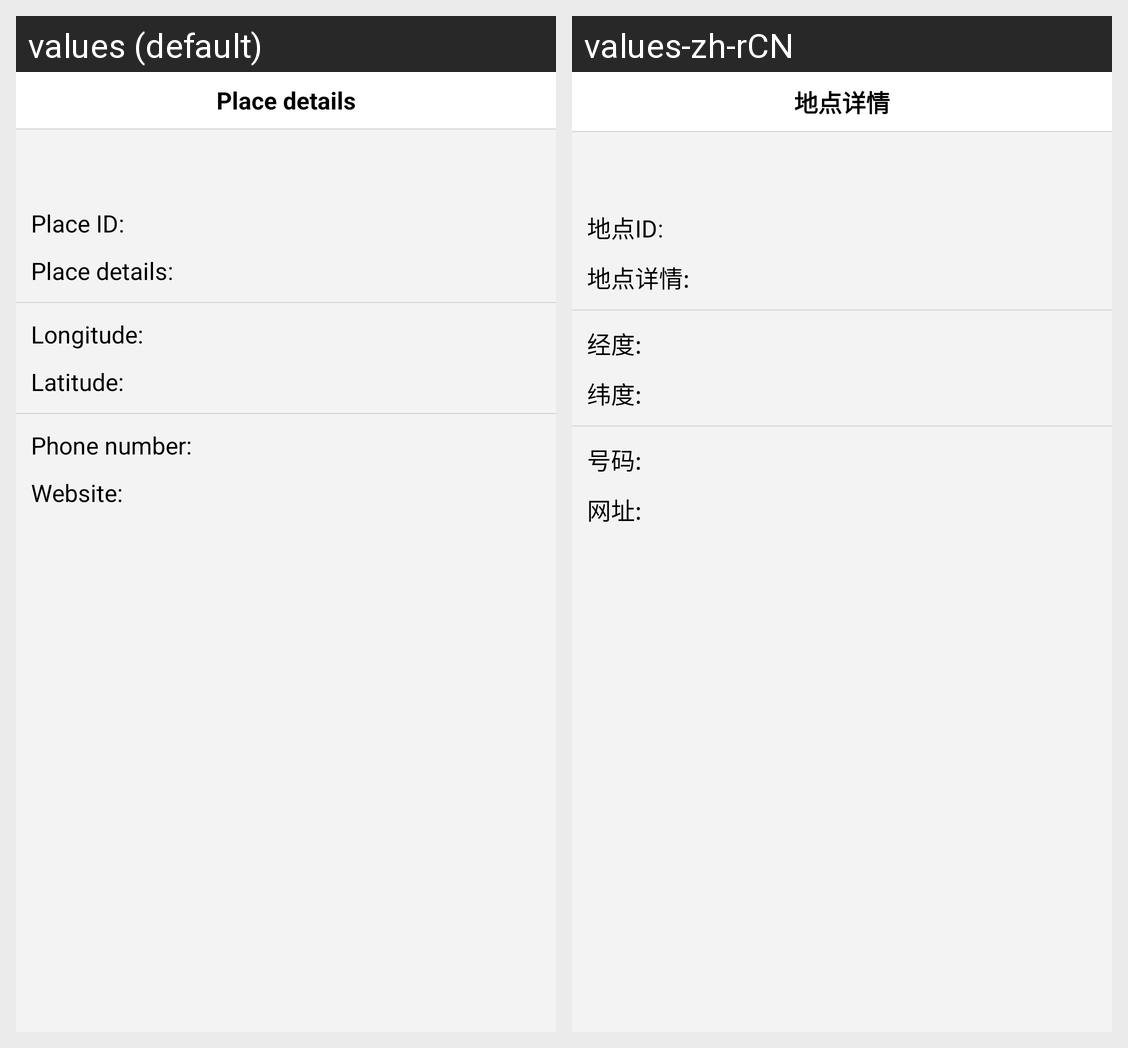

The Android screen above is rendered under two locales of the same app. Produce the string resources it draws, with the default and per-locale values.
Android screen res/layout/activity_address_detail.xml rendered under 2 locales, left to right: values (default), values-zh-rCN. Device: Nexus 5 (rendered at 1080×1920; each locale shown at half size, 540×960, under a caption strip naming it); theme AppTheme.
Strings drawn on this screen, with the default value and each locale's value (text and hints the layout hard-codes, and strings that could not be matched under every locale, appear in the picture but are not listed):

place_detail_page
  values: Place details
  values-zh-rCN: 地点详情

place_detail_place_id
  values: Place ID:
  values-zh-rCN: 地点ID:

place_detail_page_title
  values: Place details:
  values-zh-rCN: 地点详情:

place_detail_longitude
  values: Longitude:
  values-zh-rCN: 经度:

place_detail_latitude
  values: Latitude:
  values-zh-rCN: 纬度:

place_detail_phone_number
  values: Phone number:
  values-zh-rCN: 号码:

place_detail_website
  values: Website:
  values-zh-rCN: 网址:
